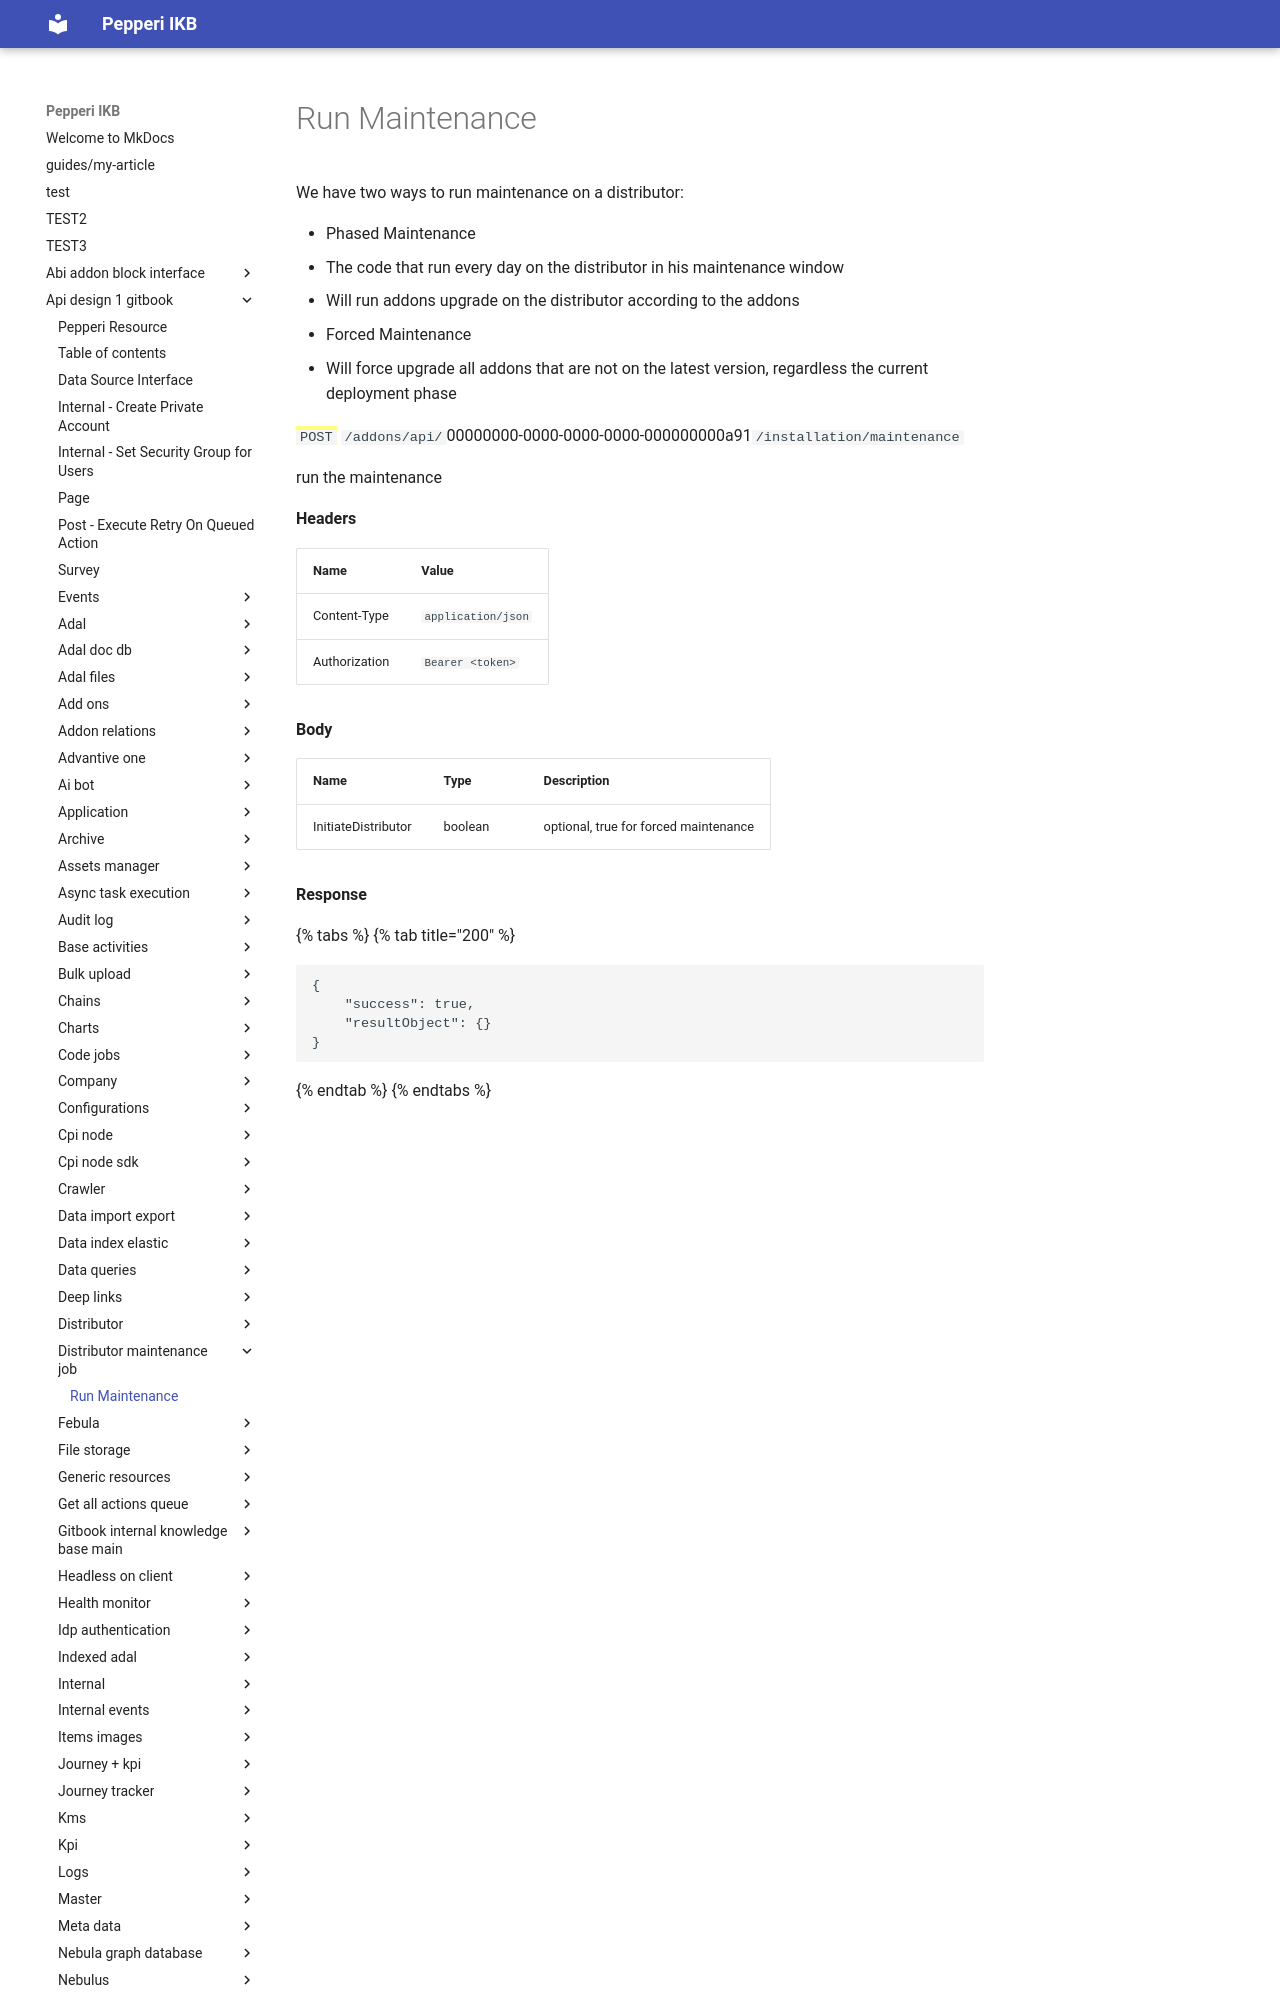

repository: AlinaSergeeva6/pepepri-docs · page: api-design-1-gitbook/distributor-maintenance-job/run-maintenance/index.html · generator: mkdocs

# Run Maintenance

We have two ways to run maintenance on a distributor:

* Phased Maintenance
  * The code that run every day on the distributor in his maintenance window
  * Will run addons upgrade on the distributor according to the addons
* &#x20;Forced Maintenance
  *   Will force upgrade all addons that are not on the latest version, regardless the current deployment phase





<mark style="color:green;">`POST`</mark> `/addons/api/`00000000-0000-0000-0000-000000000a91`/installation/maintenance`&#x20;

run the maintenance&#x20;

**Headers**

| Name          | Value              |
| ------------- | ------------------ |
| Content-Type  | `application/json` |
| Authorization | `Bearer <token>`   |

**Body**
